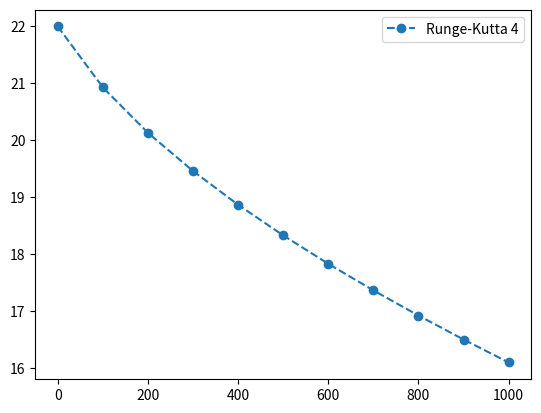

The script that saved this image:
import numpy as np
import matplotlib.pyplot as plt

#Metodo de Runge-Kutta
def rungekutta(f,x0,y0,x1,n):
    h=(x1-x0)/n      #tamano de paso
    xi=np.zeros(n+1) #vector de x variable independiente
    yi=np.zeros(n+1) #vector de y variable dependiente
    xi[0]=x0         #tiempo iniicial
    yi[0]=y0         #concentracion inicial
    
    for i in range(n):
        k1=f(xi[i],yi[i])
        k2=f(xi[i]+h/2,yi[i]+k1*h/2)
        k3=f(xi[i]+h/2,yi[i]+k2*h/2)
        k4=f(xi[i]+h,yi[i]+k3*h)
        yi[i+1]=yi[i]+h*(k1/6+k2/3+k3/3+k4/6)
        xi[i+1]=xi[i]+h
        
    return xi,yi    #Vector de valores calculados

#ecuacion diferencial
def f(x,y):
    g=32.2
    R=12
    r=1/8
    return -(r**2*np.sqrt(2*g))/(2*R*np.sqrt(y)-np.sqrt(y**3))


def main():
    x0=0    #valor inicial de tiempo
    y0=22   #valor inicial de la concentracion
    x1=1000 #valor final del tiempo
    n=10    #numero de pasos
    #llamada a la funcion rungekutta
    x,y=rungekutta(f,x0,y0,x1,n)
    print('x = ',x)
    print('y = ',y)
    #Grafica
    fig=plt.figure()
    plt.plot(x,y,'o--',label='Runge-Kutta 4')
    plt.legend()
    plt.show()
    #fig.savefig("edo_rungekutta.pdf", bbox_inches='tight')
    
if __name__ == "__main__": main()                       